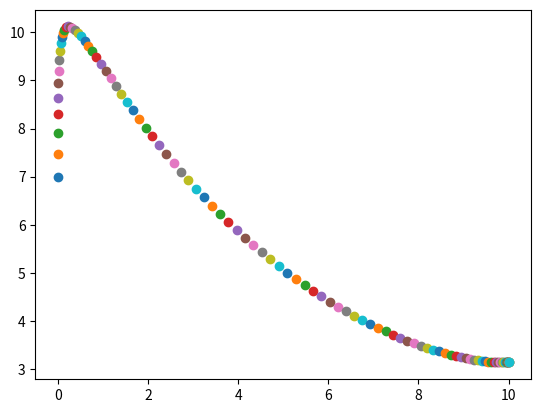

Here is the Python script that generated this plot:
import numpy as np
import matplotlib.pyplot as plt

class polynomial:

     # https://www.w3schools.com/python/python_classes.asp

     def __init__(self, x0, dx0, ddx0, x1, dx1, ddx1, t, dt):
         a0 = np.asarray(x0)
         a1 = np.asarray(dx0)
         a2 = np.asarray(np.divide(ddx0, 2))
         x0 = np.asarray(x0)
         dx0 = np.asarray(dx0)
         ddx0 = np.asarray(ddx0)
         x1 = np.asarray(x1)
         dx1 = np.asarray(dx1)
         ddx1 = np.asarray(ddx1)
         self.dt = dt
         self.t = t
         self.trajectory = []



         a3 = (20 * x1 - 20 * x0 - (8 * dx1 + 12 * dx0) * t - (3 * ddx0 -ddx1) * t ** 2) / (2 * t ** 3)
         a4 = (30 * x0 - 30 * x1 + (14 * dx1 + 16 * dx0) * t + (3 * ddx0- 2 * ddx1) * t ** 2) / (2 * t ** 4)
         a5 = (12 * x1 - 12 * x0 - (6 * dx1 + 6 * dx0) * t - (ddx0 -ddx1) * t ** 2) / (2 * t ** 5)


         self.a = [a5, a4, a3, a2, a1, a0]
         self.whole_trajectory_calculate()

     def trajectory_at_time(self, t):
         a5 = np.asarray(self.a[0])
         a4 = np.asarray(self.a[1])
         a3 = np.asarray(self.a[2])
         a2 = np.asarray(self.a[3])
         a1 = np.asarray(self.a[4])
         a0 = np.asarray(self.a[5])

         y = a5 * t ** 5 + a4 * t ** 4 + a3 * t ** 3 + a2 * t ** 2 + a1 * t + a0

         return y

     def whole_trajectory_calculate(self):
         time_split = np.linspace(0, self.t, int(self.t / self.dt))

         self.trajectory = [0] * len(time_split)
         j = 0
         for i in time_split:
             self.trajectory[j] = self.trajectory_at_time(i)
             j += 1

         return 0

if __name__ == "__main__":
     test_trajectory = polynomial([0, 7], [0, 5], [0, -5], [10, 3.14], [0, 0], [0, 0], 10, 0.1)
     for i in test_trajectory.trajectory:
         plt.scatter(i[0],i[1])
     plt.show()

    
"""
        num_steps = int(t/dt + 1)
        # Create arrays of zeros
        y = np.zeros((2, num_steps), dtype=np.int32)
        dy = np.zeros((2, num_steps), dtype=np.int32)
        ddy = np.zeros((2, num_steps), dtype=np.int32)

        for i in range(len(y)):
              i_t = (i-1)*dt;
              y(i) = a(1) * i_t^5 + a(2) * i_t^4 + a(3) * i_t^3 + a(4) * i_t^2 + a(5) * i_t + a(6);
              dy(i) = 5 * a(1) * i_t^4 + 4 * a(2) * i_t^3 + 3 * a(3) * i_t^2 + 2 * a(4) * i_t + a(5);
              ddy(i) = 20 * a(1) * i_t^3 + 12 * a(2) * i_t^2 + 6 * a(3) * i_t + 2 * a(4);
"""